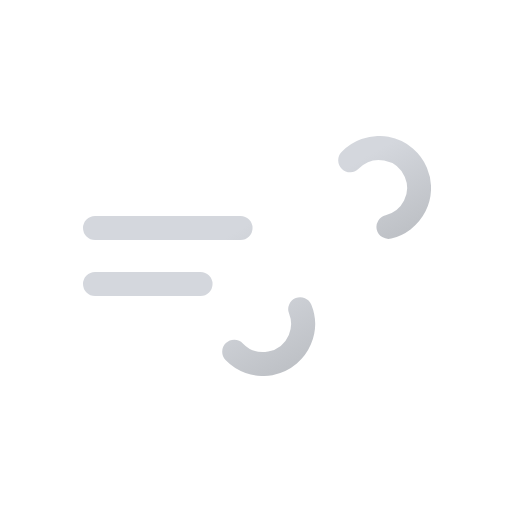
t = 0.00 s
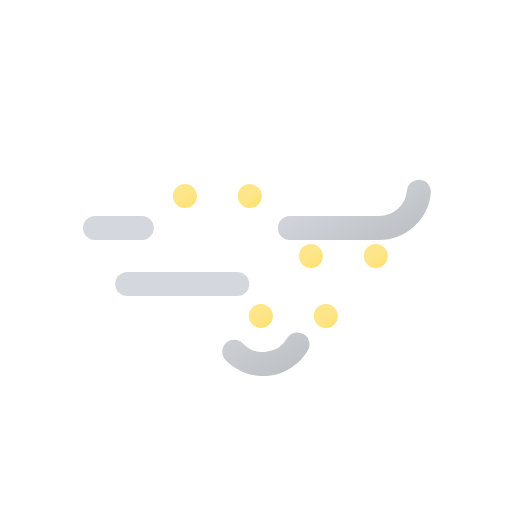
t = 1.00 s
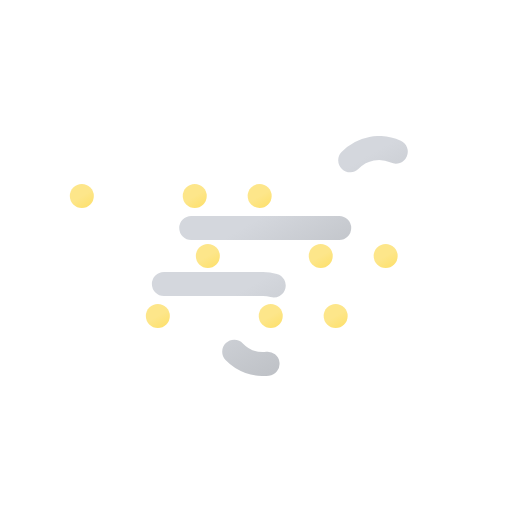
t = 2.00 s
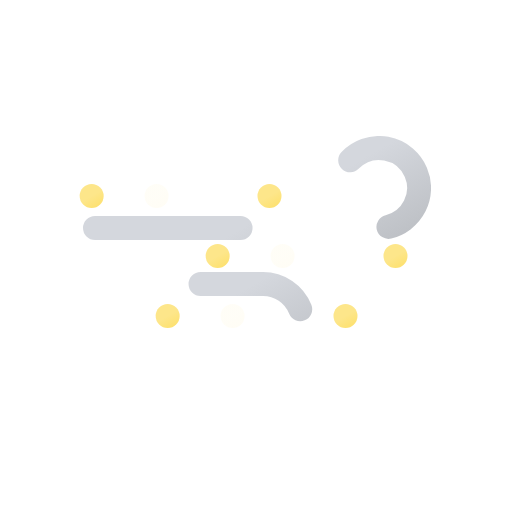
t = 3.00 s
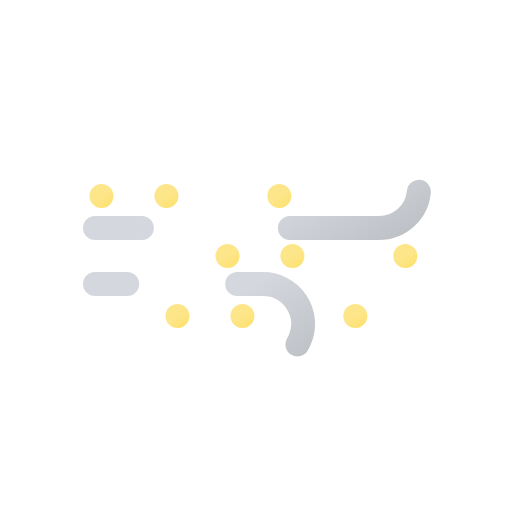
t = 4.00 s
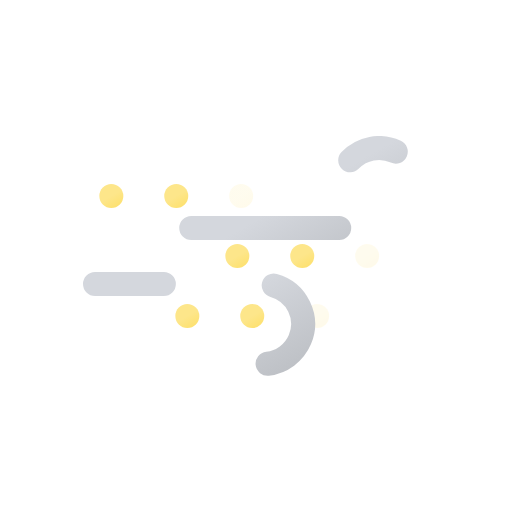
t = 5.00 s

The animated SVG that drew these frames (rendered in a browser with its animation timeline set to each time). Animation: 8 SMIL elements (animate=5,animateTransform=3); one cycle of 6.00 s, repeats indefinitely.

<svg xmlns="http://www.w3.org/2000/svg" xmlns:xlink="http://www.w3.org/1999/xlink" viewBox="0 0 512 512"><defs><linearGradient id="a" x1="138.5" x2="224.2" y1="5.1" y2="153.5" gradientUnits="userSpaceOnUse"><stop offset="0" stop-color="#d4d7dd"/><stop offset=".5" stop-color="#d4d7dd"/><stop offset="1" stop-color="#bec1c6"/></linearGradient><linearGradient xlink:href="#a" id="b" x1="77.7" x2="169" y1="96.2" y2="254.4"/><linearGradient id="c" x1="90" x2="102" y1="185.6" y2="206.4" gradientUnits="userSpaceOnUse"><stop offset="0" stop-color="#fde68a"/><stop offset=".5" stop-color="#fde68a"/><stop offset="1" stop-color="#fde171"/></linearGradient><linearGradient xlink:href="#c" id="d" x1="174" x2="186" y1="185.6" y2="206.4"/><linearGradient xlink:href="#c" id="e" x1="258" x2="270" y1="185.6" y2="206.4"/><linearGradient xlink:href="#c" id="f" x1="216" x2="228" y1="245.6" y2="266.4"/><linearGradient xlink:href="#c" id="g" x1="300" x2="312" y1="245.6" y2="266.4"/><linearGradient xlink:href="#c" id="h" x1="384" x2="396" y1="245.6" y2="266.4"/><linearGradient xlink:href="#c" id="i" x1="166" x2="178" y1="305.6" y2="326.4"/><linearGradient xlink:href="#c" id="j" x1="250" x2="262" y1="305.6" y2="326.4"/><linearGradient xlink:href="#c" id="k" x1="334" x2="346" y1="305.6" y2="326.4"/><symbol id="l" viewBox="0 0 348 240"><path fill="none" stroke="url(#a)" stroke-dasharray="148" stroke-linecap="round" stroke-miterlimit="10" stroke-width="24" d="M267.2 24.3A40 40 0 11296 92H12"><animate attributeName="stroke-dashoffset" dur="6s" repeatCount="indefinite" values="0; 2960"/></path><path fill="none" stroke="url(#b)" stroke-dasharray="110" stroke-linecap="round" stroke-miterlimit="10" stroke-width="24" d="M151.2 215.7A40 40 0 10180 148H12"><animate attributeName="stroke-dashoffset" dur="6s" repeatCount="indefinite" values="0; 1540"/></path></symbol></defs><g opacity="0"><circle cx="96" cy="196" r="12" fill="url(#c)"/><circle cx="222" cy="256" r="12" fill="url(#f)"/><circle cx="172" cy="316" r="12" fill="url(#i)"/><animateTransform additive="sum" attributeName="transform" begin="1s" repeatCount="indefinite" dur=".83s" type="translate" values="-24 0; 24 0"/><animate attributeName="opacity" begin="1s" repeatCount="indefinite" dur=".83s" keyTimes="0; .17; .83; 1" values="0; 1; 1; 0"/></g><g opacity="0"><circle cx="180" cy="196" r="12" fill="url(#d)"/><circle cx="306" cy="256" r="12" fill="url(#g)"/><circle cx="256" cy="316" r="12" fill="url(#j)"/><animateTransform additive="sum" attributeName="transform" begin=".5s" repeatCount="indefinite" dur=".83s" type="translate" values="-24 0; 24 0"/><animate attributeName="opacity" begin=".5s" repeatCount="indefinite" dur=".83s" keyTimes="0; .17; .83; 1" values="0; 1; 1; 0"/></g><g opacity="0"><circle cx="264" cy="196" r="12" fill="url(#e)"/><circle cx="390" cy="256" r="12" fill="url(#h)"/><circle cx="340" cy="316" r="12" fill="url(#k)"/><animateTransform additive="sum" attributeName="transform" begin="0s" repeatCount="indefinite" dur=".83s" type="translate" values="-24 0; 24 0"/><animate attributeName="opacity" begin="0s" repeatCount="indefinite" dur=".83s" keyTimes="0; .17; .83; 1" values="0; 1; 1; 0"/></g><use xlink:href="#l" width="348" height="240" transform="translate(83 136)"/></svg>